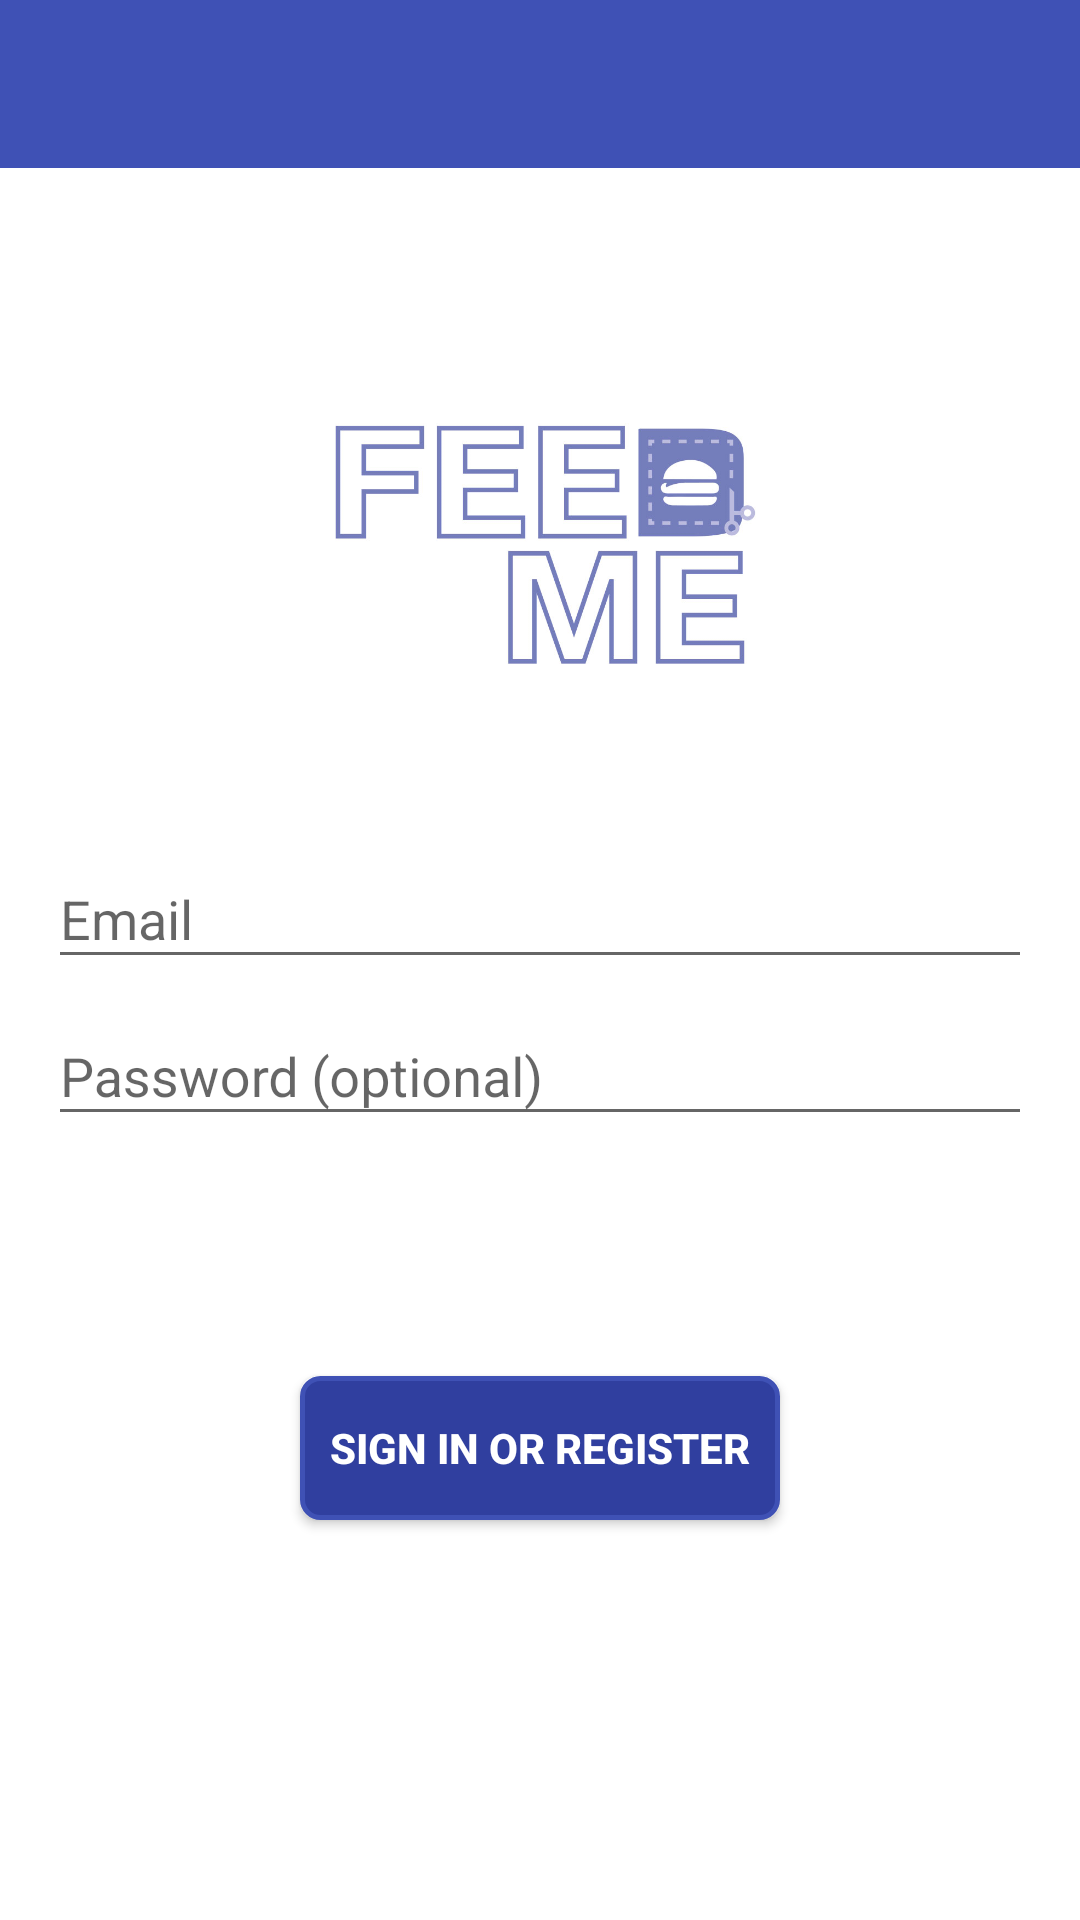

Layout XML and referenced resources for this Android screen:
<!-- AndroidManifest.xml: application theme AppTheme -->
<!-- res/layout/activity_login.xml -->
<LinearLayout xmlns:android="http://schemas.android.com/apk/res/android"
    xmlns:tools="http://schemas.android.com/tools"
    xmlns:app="http://schemas.android.com/apk/res-auto"
    android:layout_width="match_parent"
    android:layout_height="match_parent"
    android:gravity="center_horizontal"
    android:orientation="vertical"

    tools:context="com.example.yotam707.feedmeapp.LoginActivity"
    android:background="@android:color/white">

    <android.support.v7.widget.Toolbar
        android:id="@+id/toolbar"
        android:layout_width="match_parent"
        android:layout_height="wrap_content"
        android:background="?attr/colorPrimary"
        android:minHeight="?attr/actionBarSize"
        app:popupTheme="@style/ThemeOverlay.AppCompat.Light"
        android:theme="@style/ThemeOverlay.AppCompat.Dark"
        app:titleTextColor="@android:color/white" />
    
    <ProgressBar
        android:id="@+id/login_progress"
        style="?android:attr/progressBarStyleLarge"
        android:layout_width="wrap_content"
        android:layout_height="wrap_content"
        android:layout_marginBottom="8dp"
        android:visibility="gone" />

    <LinearLayout
        android:paddingBottom="@dimen/activity_vertical_margin"
        android:paddingLeft="@dimen/activity_horizontal_margin"
        android:paddingRight="@dimen/activity_horizontal_margin"
        android:paddingTop="@dimen/activity_vertical_margin"
        android:orientation="vertical"
        android:layout_width="match_parent"
        android:layout_height="match_parent"
        android:layout_weight="1.7"
        android:weightSum="1">

        <ImageView
            android:layout_width="match_parent"
            android:layout_height="wrap_content"
            android:id="@+id/imageView"
            android:src="@drawable/feed_me_title"
            android:layout_weight="0.14"
            android:paddingTop="50dp" />
    </LinearLayout>

    <ScrollView
        android:id="@+id/login_form"
        android:layout_width="match_parent"
        android:layout_height="match_parent"
        android:layout_weight="1">

        <LinearLayout
            android:paddingBottom="@dimen/activity_vertical_margin"
            android:paddingLeft="@dimen/activity_horizontal_margin"
            android:paddingRight="@dimen/activity_horizontal_margin"
            android:paddingTop="@dimen/activity_vertical_margin"
            android:id="@+id/email_login_form"
            android:layout_width="match_parent"
            android:layout_height="wrap_content"
            android:orientation="vertical">

            <android.support.design.widget.TextInputLayout
                android:layout_width="match_parent"
                android:layout_height="wrap_content">

                <AutoCompleteTextView
                    android:id="@+id/email"
                    android:layout_width="match_parent"
                    android:layout_height="wrap_content"
                    android:hint="@string/prompt_email"
                    android:inputType="textEmailAddress"
                    android:maxLines="1"
                    android:singleLine="true" />

            </android.support.design.widget.TextInputLayout>

            <android.support.design.widget.TextInputLayout
                android:layout_width="match_parent"
                android:layout_height="wrap_content">

                <EditText
                    android:id="@+id/password"
                    android:layout_width="match_parent"
                    android:layout_height="wrap_content"
                    android:hint="@string/prompt_password"
                    android:imeActionId="@+id/login"
                    android:imeActionLabel="@string/action_sign_in_short"
                    android:imeOptions="actionUnspecified"
                    android:inputType="textPassword"
                    android:maxLines="1" />

            </android.support.design.widget.TextInputLayout>

            <Button
                android:id="@+id/email_sign_in_button"
                android:layout_width="160dp"
                android:layout_height="wrap_content"
                android:layout_marginTop="80dp"
                android:text="@string/action_sign_in"
                android:layout_marginRight="16dp"
                android:layout_marginLeft="16dp"
                android:layout_gravity="center_horizontal"
                android:layout_marginBottom="16dp"
                android:background="@drawable/rounded_button"
                style="@style/Widget.AppCompat.Button.Colored"
                android:ellipsize="end"
                android:textStyle="bold" />

        </LinearLayout>
    </ScrollView>

</LinearLayout>
<!-- resources referenced by this layout -->
<resources>
  <dimen name="activity_horizontal_margin">16dp</dimen>
  <dimen name="activity_vertical_margin">16dp</dimen>
  <!-- drawable feed_me_title: jpg bitmap (drawable, 41713 bytes) -->
  <!-- drawable rounded_button (drawable) -->
  <shape xmlns:android="http://schemas.android.com/apk/res/android"
      android:shape="rectangle">
      <corners android:radius="6dp" />
      <solid android:color="@color/colorPrimaryDark"></solid>
      <stroke android:width="5px" android:color="@color/colorPrimary" />
  </shape>
  <string name="action_sign_in">Sign in or register</string>
  <string name="action_sign_in_short">Sign in</string>
  <string name="prompt_email">Email</string>
  <string name="prompt_password">Password (optional)</string>
  <style name="AppTheme" parent="Theme.AppCompat.Light.DarkActionBar">
          
          <item name="colorPrimary">@color/colorPrimary</item>
          <item name="colorPrimaryDark">@color/colorPrimaryDark</item>
          <item name="colorAccent">@color/colorPrimary</item>
          <item name="windowActionBar">false</item>
          <item name="windowNoTitle">true</item>
      </style>
  <color name="colorPrimaryDark">#303f9f</color>
  <color name="colorPrimary">#3F51B5</color>
</resources>
